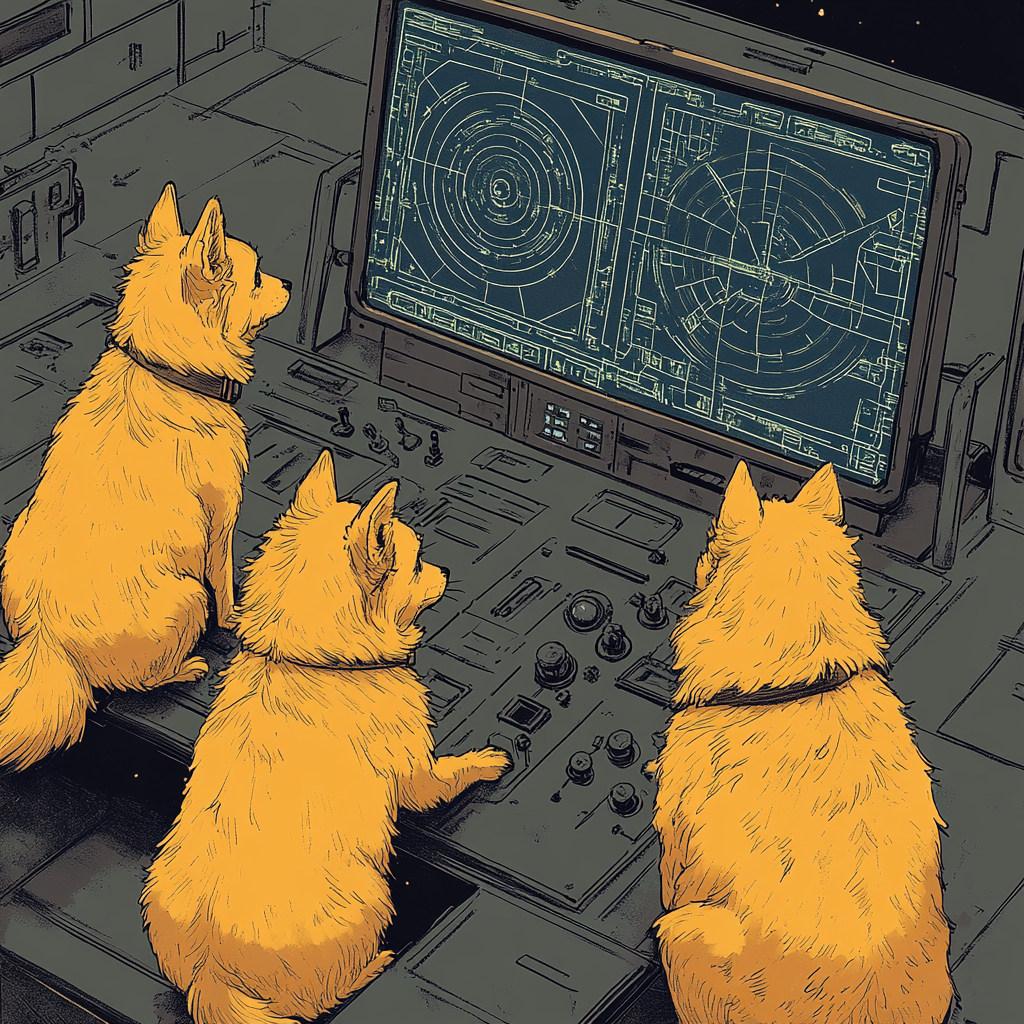
Generation parameters embedded in this image by Midjourney (PNG 'Description' text chunk):
 Job ID: 79126de1-3f34-4cb9-8c46-27eec2b8c947